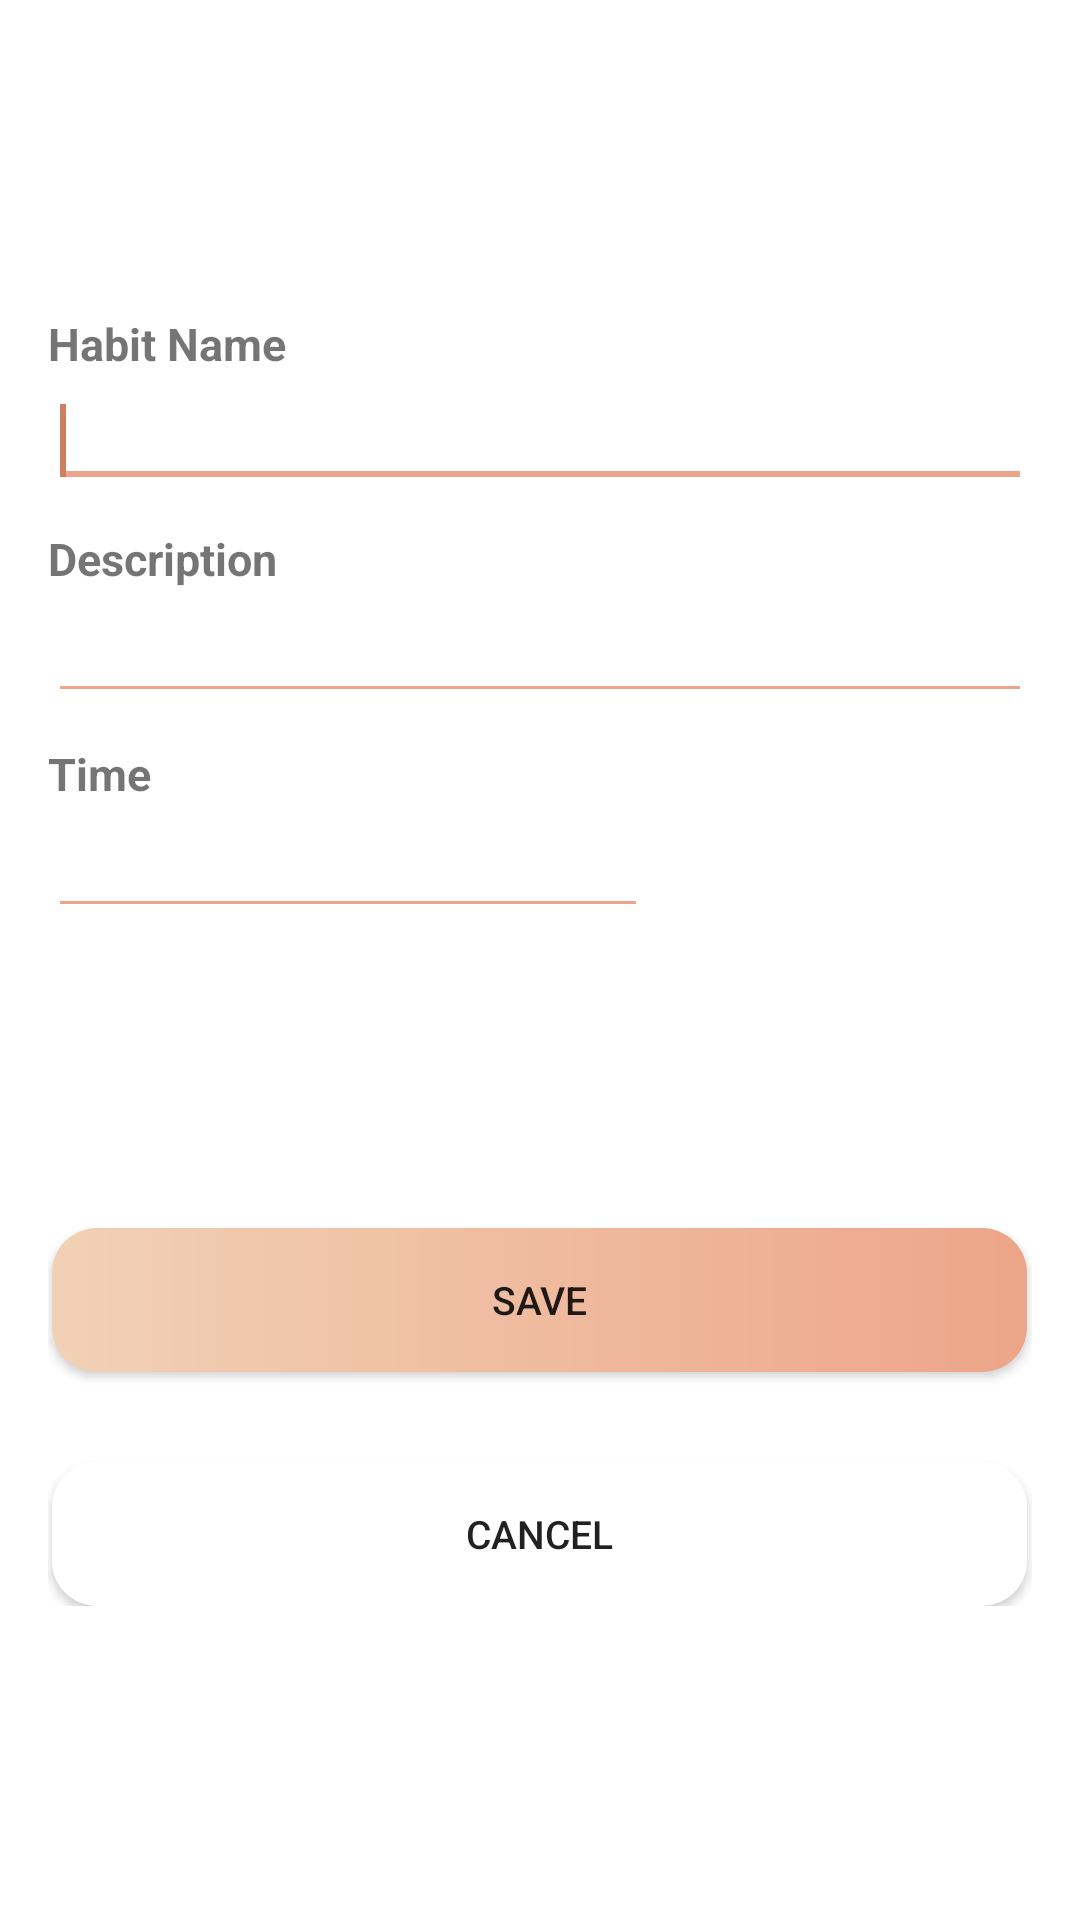

Write the Android layout XML for this screen, with the resource values it uses.
<!-- AndroidManifest.xml: application theme AppTheme -->
<!-- res/layout/activity_buat_habit.xml -->
<RelativeLayout xmlns:android="http://schemas.android.com/apk/res/android"
    xmlns:tools="http://schemas.android.com/tools"
    android:layout_width="match_parent"
    android:layout_height="match_parent"
    android:paddingBottom="@dimen/activity_vertical_margin"
    android:paddingLeft="@dimen/activity_horizontal_margin"
    android:paddingRight="@dimen/activity_horizontal_margin"
    android:paddingTop="@dimen/activity_vertical_margin"
    android:background="@android:color/white"
    tools:context=".BuatHabit" >

    <ScrollView
        android:layout_width="match_parent"
        android:layout_height="wrap_content"
        android:layout_centerVertical="true"
        android:layout_centerHorizontal="true">

        <LinearLayout
            android:layout_width="match_parent"
            android:layout_height="wrap_content"
            android:orientation="vertical">


            <TextView
                android:id="@+id/textView1"
                android:layout_width="wrap_content"
                android:layout_height="wrap_content"
                android:text="@string/habit_name"
                android:textStyle="bold"
                android:textSize="15sp"/>

            <EditText
                android:id="@+id/editText1"
                android:layout_width="match_parent"
                android:layout_height="wrap_content"
                android:backgroundTint="@color/colorPrimary"
                android:inputType="text"
                android:maxLength="255">

                <requestFocus />
            </EditText>


            <TextView
                android:id="@+id/textView2"
                android:layout_width="wrap_content"
                android:layout_height="wrap_content"
                android:layout_marginTop="10dp"
                android:text="@string/description"
                android:textStyle="bold"
                android:textSize="15sp"/>
            <EditText
                android:id="@+id/editText2"
                android:layout_width="match_parent"
                android:layout_height="wrap_content"
                android:inputType="text"
                android:backgroundTint="@color/colorPrimary"
                android:maxLength="255"/>

            <TextView
                android:id="@+id/textView3"
                android:layout_width="wrap_content"
                android:layout_height="wrap_content"
                android:layout_marginTop="10dp"
                android:text="@string/time"
                android:textStyle="bold"
                android:textSize="15sp"/>
            <EditText
                android:id="@+id/editwaktu"
                android:layout_width="200dp"
                android:textAlignment="center"
                android:layout_height="wrap_content"
                android:backgroundTint="@color/colorPrimary"
                android:inputType="time" />

            <LinearLayout
                android:layout_width="match_parent"
                android:layout_height="wrap_content"
                android:gravity="center"
                android:orientation="vertical">

                <Button
                    android:id="@+id/button1"
                    android:layout_width="325dp"
                    android:layout_height="wrap_content"
                    android:layout_marginTop="100dp"
                    android:text="@string/save"
                    android:background="@drawable/rounded_button"
                    android:textSize="13sp"/>

                <Button
                    android:id="@+id/button2"
                    android:layout_width="325dp"
                    android:layout_height="wrap_content"
                    android:layout_marginTop="30dp"
                    android:text="@string/cancel"
                    android:textSize="13sp"
                    android:background="@drawable/white_rounded"/>

            </LinearLayout>



        </LinearLayout>

    </ScrollView>


</RelativeLayout>
<!-- resources referenced by this layout -->
<resources>
  <color name="colorPrimary">#eda589</color>
  <dimen name="activity_horizontal_margin">16dp</dimen>
  <dimen name="activity_vertical_margin">16dp</dimen>
  <!-- drawable rounded_button (drawable) -->
  <?xml version="1.0" encoding="utf-8"?>
  <shape xmlns:android="http://schemas.android.com/apk/res/android"
      android:shape="rectangle">
  
      <gradient android:startColor="#f1d1b5"
          android:endColor="@color/colorPrimary"/>
      <corners android:radius="15dp"/>
  
  
  </shape>
  <!-- drawable white_rounded (drawable) -->
  <?xml version="1.0" encoding="utf-8"?>
  <shape xmlns:android="http://schemas.android.com/apk/res/android"
      android:shape="rectangle">
  
      <solid android:color="@android:color/white"/>
      <corners android:radius="15dp"/>
  
  
  </shape>
  <string name="cancel">cancel</string>
  <string name="description">Description</string>
  <string name="habit_name">Habit Name</string>
  <string name="save">save</string>
  <string name="time">Time</string>
  <style name="AppTheme" parent="Theme.AppCompat.Light.DarkActionBar">
          
          <item name="colorPrimary">#eda589</item>
          <item name="colorPrimaryDark">@android:color/black</item>
          
          <item name="colorAccent">@color/colorPrimaryDark</item>
  
      </style>
  <color name="colorPrimaryDark">#cc7f61</color>
</resources>
